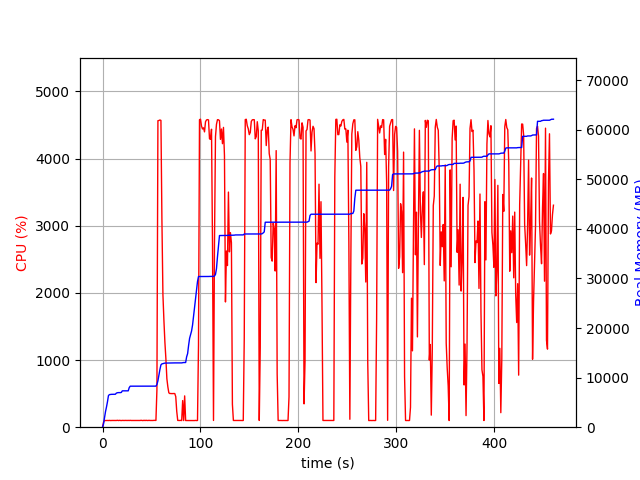

Values plotted in this chart, from the file beside it:
elapsed_time, nproc, cpu, mem_real, mem_virtual
4.673004150390625e-05, 1, 0.0, 7.051, 3186
1.006, 1, 74.5, 671.8, 1690
2.015, 1, 100.2, 1946, 3658
3.023, 1, 99.2, 3140, 5002
4.031, 1, 100.2, 4076, 6788
5.039, 1, 100.2, 5138, 8580
6.046, 1, 99.3, 6380, 10740
7.053, 1, 101.2, 6570, 10740
8.061, 1, 99.2, 6602, 10740
9.069, 1, 100.2, 6626, 10740
10.08, 1, 100.3, 6626, 10740
11.09, 1, 100.0, 6626, 10740
12.1, 1, 101.1, 6642, 10740
13.1, 1, 99.1, 6644, 10752
14.11, 1, 100.0, 6870, 10752
15.13, 1, 102.9, 6942, 10752
16.14, 1, 99.0, 6974, 10752
17.15, 1, 102.0, 6974, 10752
18.16, 1, 100.0, 6974, 10752
19.17, 1, 99.0, 7008, 10752
20.18, 1, 101.1, 7330, 10752
21.19, 1, 100.0, 7330, 10752
22.2, 1, 100.0, 7330, 10752
23.2, 1, 101.1, 7330, 10752
24.21, 1, 100.0, 7330, 10752
25.22, 1, 100.1, 7330, 10752
26.23, 1, 101.1, 7332, 10752
27.24, 1, 99.9, 7980, 13312
28.25, 1, 101.9, 8270, 13312
29.26, 1, 100.0, 8270, 13312
30.27, 1, 100.1, 8270, 13312
31.28, 1, 100.1, 8272, 13312
32.29, 1, 100.0, 8272, 13312
33.3, 1, 100.0, 8272, 13312
34.31, 1, 102.0, 8272, 13312
35.32, 1, 100.0, 8272, 13312
36.33, 1, 101.0, 8272, 13312
37.34, 1, 100.1, 8272, 13312
38.35, 1, 100.1, 8272, 13312
39.36, 1, 103.0, 8272, 13312
40.37, 1, 99.9, 8272, 13312
41.38, 1, 99.1, 8272, 13312
42.39, 1, 103.0, 8272, 13312
43.4, 1, 99.0, 8272, 13312
44.41, 1, 103.0, 8272, 13312
45.42, 1, 100.0, 8276, 13312
46.43, 1, 100.0, 8276, 13312
47.44, 1, 102.1, 8276, 13312
48.45, 1, 100.1, 8276, 13312
49.46, 1, 100.0, 8276, 13312
50.47, 1, 101.0, 8276, 13312
51.48, 1, 100.0, 8276, 13312
52.49, 1, 102.0, 8276, 13312
53.5, 1, 101.0, 8276, 13312
54.51, 1, 101.0, 8278, 13312
55.52, 1, 555.8, 8598, 16921
56.54, 1, 4565, 9364, 17785
57.57, 1, 4568, 10512, 18997
58.59, 1, 4576, 11640, 20245
59.61, 1, 4569, 12562, 21233
... 395 more rows
